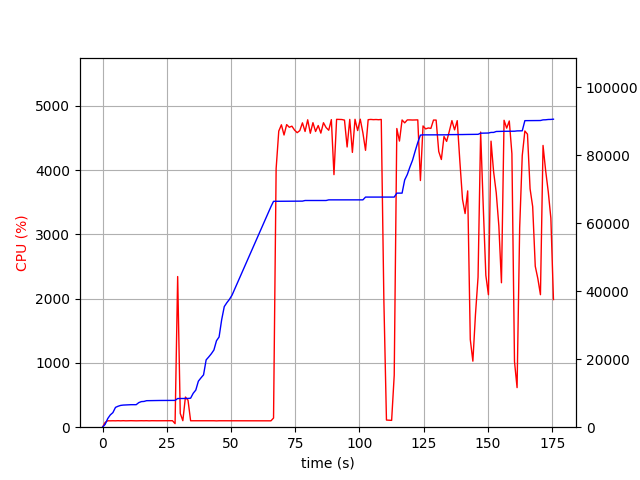

Data behind this chart, as committed beside it:
elapsed_time, nproc, cpu, mem_real, mem_virtual
3.933906555175781e-05, 1, 0.0, 8.605, 3186
1.006, 1, 74.5, 834.8, 1733
2.014, 1, 100.2, 2527, 4997
3.023, 1, 99.2, 3623, 6597
4.029, 1, 100.3, 4291, 6895
5.037, 1, 99.3, 5827, 8687
6.044, 1, 101.2, 6169, 8699
7.052, 1, 99.3, 6413, 8699
8.058, 1, 101.4, 6509, 8827
9.066, 1, 99.2, 6549, 8827
10.07, 1, 100.3, 6621, 8827
11.08, 1, 101.3, 6623, 8827
12.09, 1, 100.2, 6623, 8827
13.1, 1, 99.1, 6627, 8827
14.11, 1, 100.0, 7237, 10875
15.12, 1, 101.0, 7531, 10875
16.13, 1, 100.0, 7583, 10875
17.13, 1, 101.1, 7801, 10875
18.14, 1, 99.2, 7819, 10875
19.15, 1, 101.1, 7851, 10875
20.16, 1, 100.1, 7853, 10875
21.17, 1, 100.1, 7853, 10875
22.18, 1, 100.1, 7863, 10875
23.19, 1, 100.2, 7863, 10875
24.2, 1, 101.0, 7865, 10875
25.2, 1, 99.2, 7865, 10875
26.21, 1, 100.1, 7867, 10875
27.22, 1, 101.1, 7867, 10875
28.23, 2, 55.5, 7888, 14231
29.24, 1, 2344, 8434, 14944
30.25, 1, 214.4, 8438, 14944
31.25, 1, 101.3, 8438, 14944
32.26, 1, 469.1, 8439, 14944
33.27, 1, 419.3, 8458, 14944
34.28, 1, 100.2, 8532, 14944
35.28, 1, 100.3, 9980, 17696
36.29, 1, 99.3, 10916, 17696
37.3, 1, 100.3, 13540, 23040
38.31, 1, 99.3, 14506, 23056
39.31, 1, 100.2, 15404, 23312
40.32, 1, 100.2, 19804, 33552
41.33, 1, 99.2, 20674, 33572
42.34, 1, 100.2, 21610, 33892
43.34, 1, 100.3, 22716, 33892
44.35, 1, 98.3, 25444, 46588
45.36, 1, 100.2, 26548, 46588
46.37, 1, 100.1, 31632, 67068
47.38, 1, 99.0, 35490, 67068
48.39, 1, 100.1, 36640, 67068
49.4, 1, 100.0, 37630, 67516
50.41, 1, 100.0, 38864, 96216
51.42, 1, 100.1, 40600, 96728
52.43, 1, 100.0, 42336, 96728
53.43, 1, 100.1, 44072, 97400
54.44, 1, 99.1, 45804, 97400
55.45, 1, 100.1, 47542, 98208
56.46, 1, 100.0, 49278, 98208
57.47, 1, 99.1, 51016, 99104
58.48, 1, 100.1, 52744, 99104
59.49, 1, 100.0, 54484, 99152
... 114 more rows
